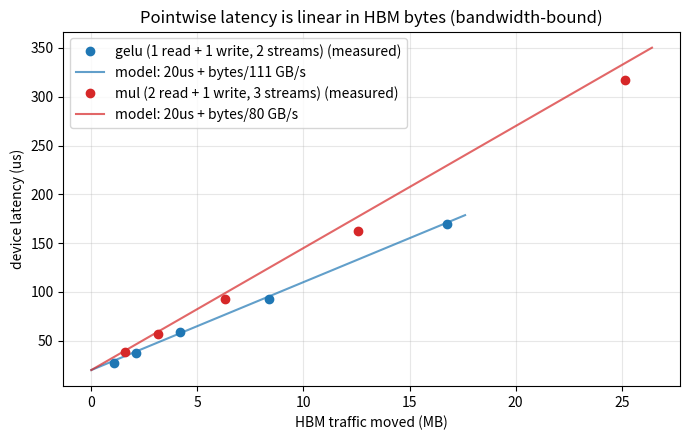
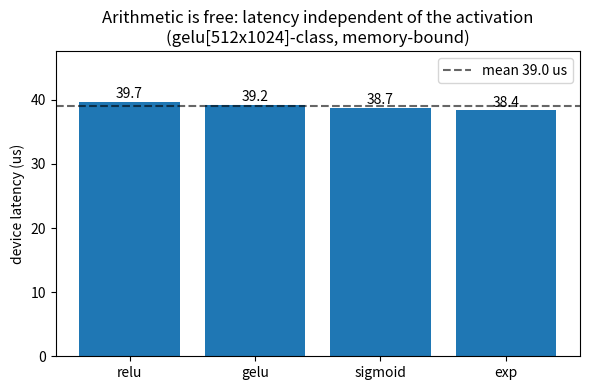
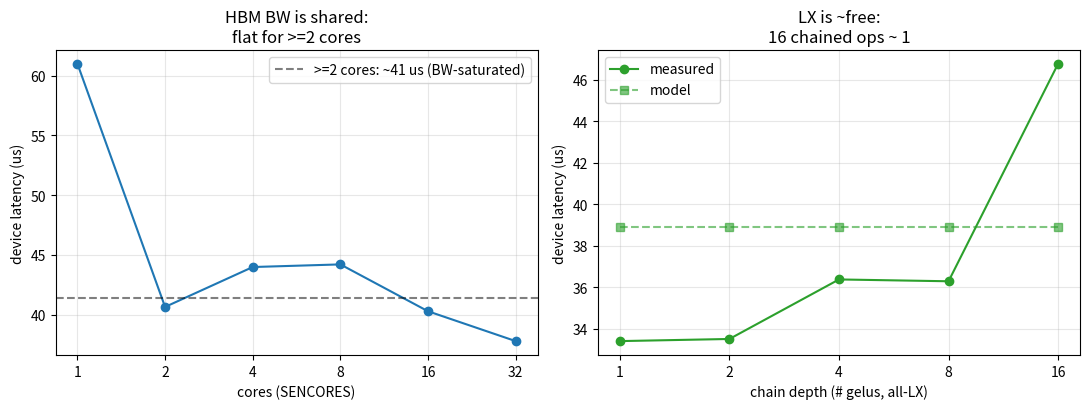
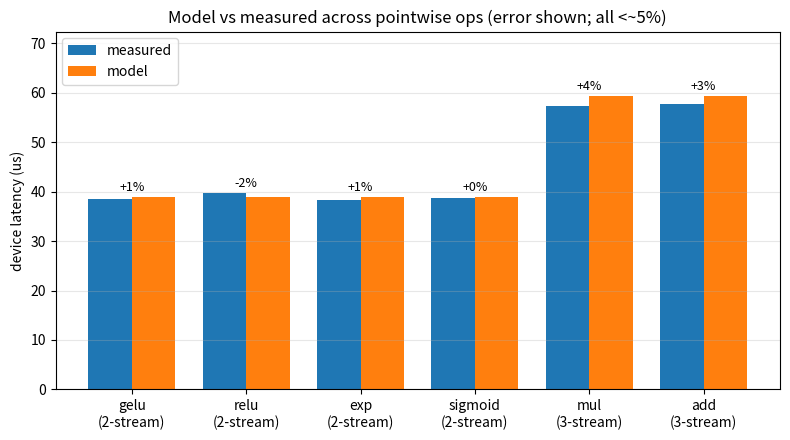
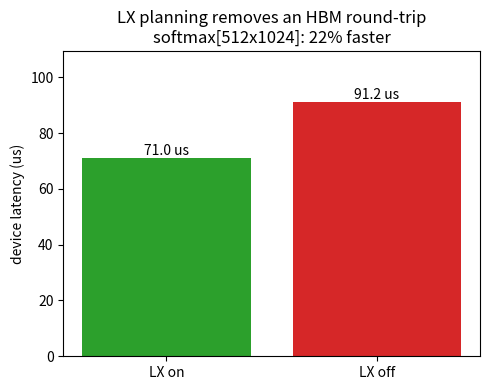

These figures' Python source, in order:
import numpy as np
import matplotlib.pyplot as plt

# ---- the model (calibrated from hardware) -------------------------------
T_FIXED_US = 20.0
BW_HBM = {2: 111.0, 3: 80.0}   # GB/s by # concurrent streams (== bytes/ns)
DT = 2                          # fp16 bytes

def predict_us(out_elems, n_streams, lx_passes=0):
    hbm = n_streams * out_elems * DT
    bw  = BW_HBM.get(n_streams, 111.0)
    # LX-resident traffic treated as ~free; only HBM bytes count
    return T_FIXED_US + hbm / bw / 1000.0

# ---- experiment data (real Spyre device min, us; fp16) ------------------
ROWS = 512
# size sweeps: (output elements, measured us)
gelu_sweep = [(ROWS*512,27.467),(ROWS*1024,37.878),(ROWS*2048,59.217),(ROWS*4096,92.851),(ROWS*8192,169.209)]
mul_sweep  = [(ROWS*512,38.239),(ROWS*1024,56.908),(ROWS*2048,93.200),(ROWS*4096,162.398),(ROWS*8192,317.637)]
# arithmetic (different activations, same 512x1024):
arith = {'relu':39.655,'gelu':39.211,'sigmoid':38.730,'exp':38.355}
# core-count sweep (gelu 512x1024): (cores, us)
cores_sweep = [(1,61.001),(2,40.644),(4,43.986),(8,44.206),(16,40.283),(32,37.784)]
# LX chain (gelu, all intermediates in LX): (depth, lx_passes, us)
lx_chain = [(1,0,33.397),(2,2,33.500),(4,6,36.369),(8,14,36.281),(16,30,46.763)]
# accuracy set (label, out_elems, n_streams, measured us) @512x1024:
accuracy = [('gelu',ROWS*1024,2,38.427),('relu',ROWS*1024,2,39.655),('exp',ROWS*1024,2,38.355),
            ('sigmoid',ROWS*1024,2,38.730),('mul',ROWS*1024,3,57.258),('add',ROWS*1024,3,57.816)]
# application: softmax LX planning on vs off (512x1024, us)
softmax_lx = {'LX on':71.05,'LX off':91.23}
print('gelu[512x1024] predicted =', round(predict_us(512*1024, 2),1),
      'us   (measured 37.9 us)')

fig, ax = plt.subplots(figsize=(7,4.5))
for sweep, ns, name, c in [(gelu_sweep,2,'gelu (1 read + 1 write, 2 streams)','C0'),
                            (mul_sweep,3,'mul (2 read + 1 write, 3 streams)','C3')]:
    mb = np.array([ns*e*DT for e,_ in sweep])/1e6
    meas = np.array([t for _,t in sweep])
    ax.plot(mb, meas, 'o', color=c, label=name+' (measured)')
    xs = np.linspace(0, mb.max()*1.05, 50)
    bw = BW_HBM[ns]
    ax.plot(xs, T_FIXED_US + xs*1e6/bw/1000.0, '-', color=c, alpha=.7,
            label=f'model: 20us + bytes/{bw:.0f} GB/s')
ax.set_xlabel('HBM traffic moved (MB)'); ax.set_ylabel('device latency (us)')
ax.set_title('Pointwise latency is linear in HBM bytes (bandwidth-bound)')
ax.legend(); ax.grid(alpha=.3); plt.tight_layout(); plt.show()

fig, ax = plt.subplots(figsize=(6,4))
ops = list(arith); vals = [arith[o] for o in ops]
ax.bar(ops, vals, color='C0')
ax.axhline(np.mean(vals), ls='--', color='k', alpha=.6, label=f'mean {np.mean(vals):.1f} us')
for i,v in enumerate(vals): ax.text(i, v+0.6, f'{v:.1f}', ha='center')
ax.set_ylabel('device latency (us)'); ax.set_ylim(0, max(vals)*1.2)
ax.set_title('Arithmetic is free: latency independent of the activation\n(gelu[512x1024]-class, memory-bound)')
ax.legend(); plt.tight_layout(); plt.show()

fig, (a1,a2) = plt.subplots(1,2, figsize=(11,4.2))
c = np.array([x for x,_ in cores_sweep]); ct = np.array([t for _,t in cores_sweep])
a1.plot(c, ct, 'o-', color='C0'); a1.axhline(ct[1:].mean(), ls='--', color='k', alpha=.5,
        label=f'>=2 cores: ~{ct[1:].mean():.0f} us (BW-saturated)')
a1.set_xscale('log', base=2); a1.set_xticks(c); a1.set_xticklabels(c)
a1.set_xlabel('cores (SENCORES)'); a1.set_ylabel('device latency (us)')
a1.set_title('HBM BW is shared:\nflat for >=2 cores'); a1.legend(); a1.grid(alpha=.3)
d = np.array([x for x,_,_ in lx_chain]); dt = np.array([t for _,_,t in lx_chain])
a2.plot(d, dt, 'o-', color='C2', label='measured')
a2.plot(d, [predict_us(512*1024,2,lx_passes=p) for _,p,_ in lx_chain], 's--', color='C2',
        alpha=.6, label='model')
a2.set_xscale('log', base=2); a2.set_xticks(d); a2.set_xticklabels(d)
a2.set_xlabel('chain depth (# gelus, all-LX)'); a2.set_ylabel('device latency (us)')
a2.set_title('LX is ~free:\n16 chained ops ~ 1'); a2.legend(); a2.grid(alpha=.3)
plt.tight_layout(); plt.show()

fig, ax = plt.subplots(figsize=(8,4.5))
labels = [a[0] for a in accuracy]
meas = [a[3] for a in accuracy]
pred = [predict_us(a[1], a[2]) for a in accuracy]
x = np.arange(len(labels)); w = 0.38
ax.bar(x-w/2, meas, w, label='measured', color='C0')
ax.bar(x+w/2, pred, w, label='model',    color='C1')
for i,(m,p) in enumerate(zip(meas,pred)):
    ax.text(i, max(m,p)+1.3, f'{100*(p-m)/m:+.0f}%', ha='center', fontsize=9)
ax.set_xticks(x)
ax.set_xticklabels([f'{a[0]}\n({a[2]}-stream)' for a in accuracy])
ax.set_ylabel('device latency (us)'); ax.set_ylim(0, max(max(meas),max(pred))*1.22)
ax.set_title('Model vs measured across pointwise ops (error shown; all <~5%)')
ax.legend(); ax.grid(alpha=.3, axis='y'); plt.tight_layout(); plt.show()

fig, ax = plt.subplots(figsize=(5,4))
ks = list(softmax_lx); vs = [softmax_lx[k] for k in ks]
ax.bar(ks, vs, color=['C2','C3'])
for i,v in enumerate(vs): ax.text(i, v+1, f'{v:.1f} us', ha='center')
d = (softmax_lx['LX off']-softmax_lx['LX on'])/softmax_lx['LX off']*100
ax.set_ylabel('device latency (us)'); ax.set_ylim(0, max(vs)*1.2)
ax.set_title(f'LX planning removes an HBM round-trip\nsoftmax[512x1024]: {d:.0f}% faster')
plt.tight_layout(); plt.show()
